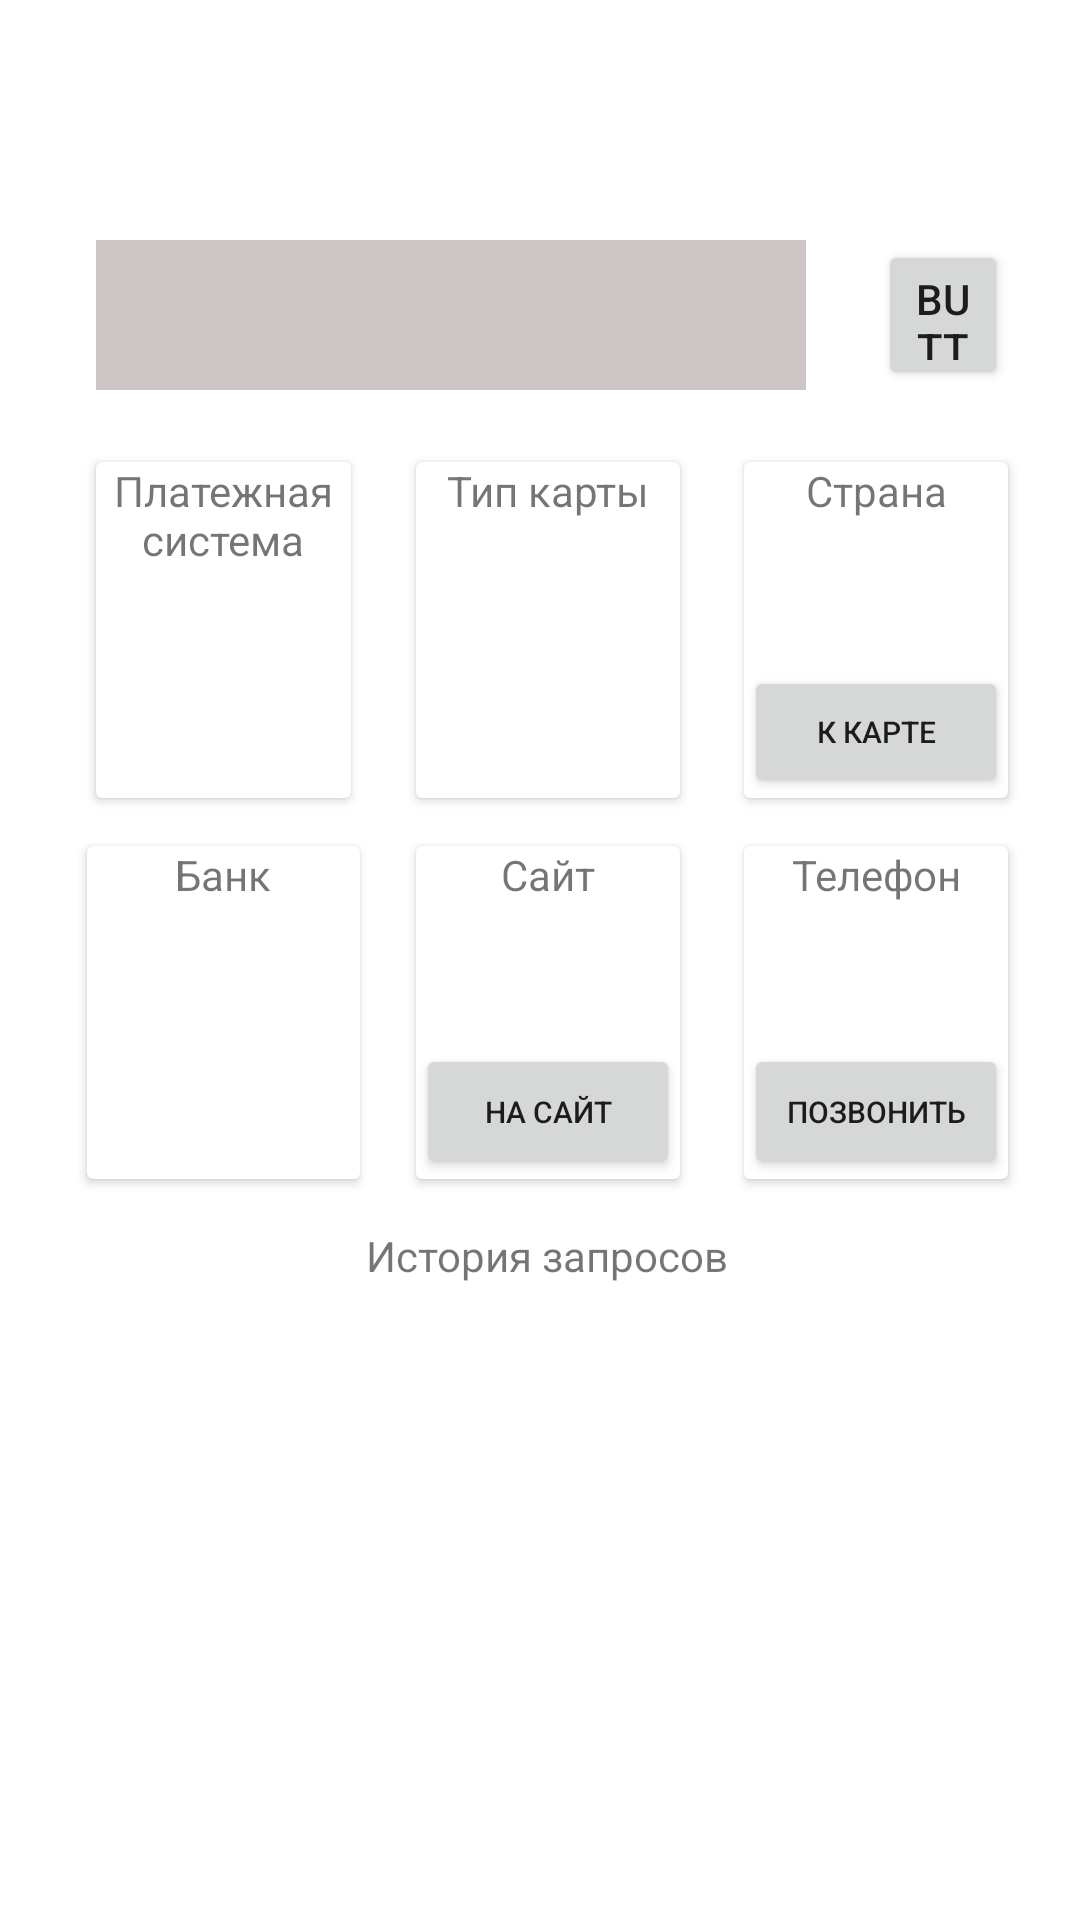

Reconstruct the res/layout file that produces this screen, plus the resources it refers to.
<!-- AndroidManifest.xml: application theme Theme.CFT -->
<!-- res/layout/fragment_main.xml -->
<?xml version="1.0" encoding="utf-8"?>
<androidx.constraintlayout.widget.ConstraintLayout xmlns:android="http://schemas.android.com/apk/res/android"
    xmlns:app="http://schemas.android.com/apk/res-auto"
    xmlns:tools="http://schemas.android.com/tools"
    android:layout_width="match_parent"
    android:layout_height="match_parent"
    tools:context=".fragment.MainFragment">

    <EditText
        android:id="@+id/etBin"
        android:layout_width="wrap_content"
        android:layout_height="50dp"
        android:layout_marginStart="32dp"
        android:layout_marginTop="80dp"
        android:layout_marginEnd="16dp"
        android:autofillHints=""
        android:background="#CCC6C6"
        android:backgroundTint="#CCC6C6"
        android:ems="10"
        android:inputType="number"
        android:textSize="20sp"
        app:layout_constraintBottom_toBottomOf="parent"
        app:layout_constraintEnd_toEndOf="parent"
        app:layout_constraintHorizontal_bias="0.0"
        app:layout_constraintStart_toStartOf="parent"
        app:layout_constraintTop_toTopOf="parent"
        app:layout_constraintVertical_bias="0.0"
        tools:ignore="SpeakableTextPresentCheck,SpeakableTextPresentCheck" />

    <Button
        android:id="@+id/btnRequest"
        android:layout_width="0dp"
        android:layout_height="0dp"
        android:layout_marginStart="24dp"
        android:layout_marginEnd="24dp"
        android:text="Button"
        app:layout_constraintBottom_toBottomOf="@+id/etBin"
        app:layout_constraintEnd_toEndOf="parent"
        app:layout_constraintStart_toEndOf="@+id/etBin"
        app:layout_constraintTop_toTopOf="@+id/etBin" />

    <androidx.cardview.widget.CardView
        android:id="@+id/cardView5"
        android:layout_width="85dp"
        android:layout_height="112dp"
        android:layout_marginTop="24dp"
        app:layout_constraintBottom_toBottomOf="parent"
        app:layout_constraintEnd_toEndOf="parent"
        app:layout_constraintHorizontal_bias="0.0"
        app:layout_constraintStart_toStartOf="@+id/etBin"
        app:layout_constraintTop_toBottomOf="@+id/etBin"
        app:layout_constraintVertical_bias="0.0">

        <LinearLayout
            android:layout_width="match_parent"
            android:layout_height="match_parent"
            android:orientation="vertical">

            <TextView
                android:id="@+id/textView16"
                android:layout_width="match_parent"
                android:layout_height="wrap_content"
                android:gravity="center"
                android:text="@string/paymentSystem" />

            <TextView
                android:id="@+id/paymentSystem"
                android:layout_width="match_parent"
                android:layout_height="match_parent"
                android:gravity="center|center_vertical" />
        </LinearLayout>
    </androidx.cardview.widget.CardView>

    <androidx.cardview.widget.CardView
        android:id="@+id/cardView6"
        android:layout_width="88dp"
        android:layout_height="0dp"
        app:layout_constraintBottom_toBottomOf="@+id/cardView5"
        app:layout_constraintEnd_toStartOf="@+id/cardView7"
        app:layout_constraintStart_toEndOf="@+id/cardView5"
        app:layout_constraintTop_toTopOf="@+id/cardView5">

        <LinearLayout
            android:layout_width="match_parent"
            android:layout_height="match_parent"
            android:orientation="vertical">

            <TextView
                android:id="@+id/textView18"
                android:layout_width="match_parent"
                android:layout_height="wrap_content"
                android:gravity="center"
                android:text="@string/cardType" />

            <TextView
                android:id="@+id/cardType"
                android:layout_width="match_parent"
                android:layout_height="match_parent"
                android:gravity="center|center_vertical" />
        </LinearLayout>

    </androidx.cardview.widget.CardView>

    <androidx.cardview.widget.CardView
        android:id="@+id/cardView7"
        android:layout_width="88dp"
        android:layout_height="0dp"
        app:layout_constraintBottom_toBottomOf="@+id/cardView6"
        app:layout_constraintEnd_toEndOf="@+id/btnRequest"
        app:layout_constraintTop_toTopOf="@+id/cardView6">

        <LinearLayout
            android:layout_width="wrap_content"
            android:layout_height="match_parent"
            android:orientation="vertical">

            <TextView
                android:id="@+id/textView20"
                android:layout_width="match_parent"
                android:layout_height="wrap_content"
                android:gravity="center"
                android:text="@string/country" />

            <TextView
                android:id="@+id/country"
                android:layout_width="match_parent"
                android:layout_height="49dp"
                android:gravity="center|center_vertical" />

            <Button
                android:id="@+id/btnCountry"
                android:layout_width="match_parent"
                android:layout_height="wrap_content"
                android:text="@string/go_to_map"
                android:textSize="10sp" />
        </LinearLayout>

    </androidx.cardview.widget.CardView>

    <androidx.cardview.widget.CardView
        android:id="@+id/cardView8"
        android:layout_width="91dp"
        android:layout_height="111dp"
        android:layout_marginTop="16dp"
        app:layout_constraintEnd_toEndOf="@+id/cardView5"
        app:layout_constraintStart_toStartOf="@+id/cardView5"
        app:layout_constraintTop_toBottomOf="@+id/cardView5">

        <LinearLayout
            android:layout_width="match_parent"
            android:layout_height="match_parent"
            android:orientation="vertical">

            <TextView
                android:id="@+id/textView22"
                android:layout_width="match_parent"
                android:layout_height="wrap_content"
                android:gravity="center"
                android:text="@string/bankName" />

            <TextView
                android:id="@+id/bankName"
                android:layout_width="match_parent"
                android:layout_height="match_parent"
                android:gravity="center|center_vertical" />
        </LinearLayout>

    </androidx.cardview.widget.CardView>

    <androidx.cardview.widget.CardView
        android:id="@+id/CardView9"
        android:layout_width="0dp"
        android:layout_height="0dp"
        app:layout_constraintBottom_toBottomOf="@+id/cardView8"
        app:layout_constraintEnd_toEndOf="@+id/cardView6"
        app:layout_constraintStart_toStartOf="@+id/cardView6"
        app:layout_constraintTop_toTopOf="@+id/cardView8">

        <LinearLayout
            android:layout_width="match_parent"
            android:layout_height="match_parent"
            android:orientation="vertical">

            <TextView
                android:id="@+id/textView24"
                android:layout_width="match_parent"
                android:layout_height="wrap_content"
                android:gravity="center"
                android:text="@string/website" />

            <TextView
                android:id="@+id/website"
                android:layout_width="match_parent"
                android:layout_height="47dp"
                android:gravity="center|center_vertical" />

            <Button
                android:id="@+id/btnWebSite"
                android:layout_width="match_parent"
                android:layout_height="wrap_content"
                android:text="@string/go_to_web"
                android:textSize="10dp"/>
        </LinearLayout>
    </androidx.cardview.widget.CardView>

    <androidx.cardview.widget.CardView
        android:id="@+id/CardView10"
        android:layout_width="0dp"
        android:layout_height="0dp"
        app:layout_constraintBottom_toBottomOf="@+id/CardView9"
        app:layout_constraintEnd_toEndOf="@+id/cardView7"
        app:layout_constraintStart_toStartOf="@+id/cardView7"
        app:layout_constraintTop_toTopOf="@+id/CardView9">

        <LinearLayout
            android:layout_width="match_parent"
            android:layout_height="match_parent"
            android:orientation="vertical">

            <TextView
                android:id="@+id/textView26"
                android:layout_width="match_parent"
                android:layout_height="wrap_content"
                android:gravity="center"
                android:text="@string/bankPhone" />

            <TextView
                android:id="@+id/bankPhone"
                android:layout_width="match_parent"
                android:layout_height="47dp"
                android:gravity="center|center_vertical" />

            <Button
                android:id="@+id/btnPhone"
                android:layout_width="match_parent"
                android:layout_height="wrap_content"
                android:text="@string/call"
                android:textSize="10dp"/>
        </LinearLayout>
    </androidx.cardview.widget.CardView>

    <androidx.recyclerview.widget.RecyclerView
        android:id="@+id/rvHistory"
        android:layout_width="0dp"
        android:layout_height="0dp"
        android:layout_marginTop="16dp"
        android:layout_marginBottom="16dp"
        app:layout_constraintBottom_toBottomOf="parent"
        app:layout_constraintEnd_toEndOf="@+id/CardView10"
        app:layout_constraintHorizontal_bias="0.0"
        app:layout_constraintStart_toStartOf="@+id/cardView8"
        app:layout_constraintTop_toBottomOf="@+id/tvHistory"
        app:layoutManager="androidx.recyclerview.widget.LinearLayoutManager"
        />

    <TextView
        android:id="@+id/tvHistory"
        android:layout_width="wrap_content"
        android:layout_height="wrap_content"
        android:layout_marginTop="16dp"
        android:text="@string/requestHistory"
        app:layout_constraintBottom_toBottomOf="parent"
        app:layout_constraintEnd_toEndOf="@+id/CardView10"
        app:layout_constraintStart_toStartOf="@+id/cardView8"
        app:layout_constraintTop_toBottomOf="@+id/CardView9"
        app:layout_constraintVertical_bias="0.0" />

</androidx.constraintlayout.widget.ConstraintLayout>
<!-- resources referenced by this layout -->
<resources>
  <string name="bankName">Банк</string>
  <string name="bankPhone">Телефон</string>
  <string name="call">позвонить </string>
  <string name="cardType">Тип карты</string>
  <string name="country">Страна</string>
  <string name="go_to_map">к карте</string>
  <string name="go_to_web">на сайт</string>
  <string name="paymentSystem">Платежная система</string>
  <string name="requestHistory">История запросов</string>
  <string name="website">Сайт</string>
  <style name="Theme.CFT" parent="Theme.MaterialComponents.DayNight.DarkActionBar">
          
          <item name="colorPrimary">@color/r</item>
          <item name="colorPrimaryVariant">@color/purple_700</item>
          <item name="colorOnPrimary">@color/q</item>
          
          <item name="colorSecondary">@color/teal_200</item>
          <item name="colorSecondaryVariant">@color/teal_700</item>
          <item name="colorOnSecondary">@color/black</item>
          
          <item name="android:statusBarColor">?attr/colorPrimaryVariant</item>
          
      </style>
  <color name="r">#354F52</color>
  <color name="purple_700">#FF3700B3</color>
  <color name="q">#CAD2C5</color>
  <color name="teal_200">#FF03DAC5</color>
  <color name="teal_700">#FF018786</color>
  <color name="black">#FF000000</color>
</resources>
